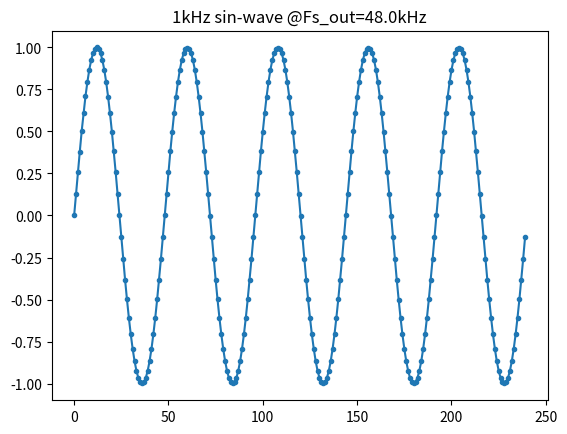

The script that saved this image:
import math
import numpy as np
import matplotlib.pyplot as plt

'''
44.1kHzのSIN波を48kHzのSIN波にSRCするプログラム

'''
LW = 32 # 畳み込みする関数の長さ（-LW*π/2からLW*π/2まで）
pi = math.pi

Fs_in = 44100
Fs_out = 48000

N = int(Fs_out/200) # Number of input samples　入力信号のサンプル数

def hamming(x):
    return 0.54-0.46*math.cos(x)

def sinc(x):
    if x == 0:
        return 1
    else:
        return math.sin(pi*x)/(pi*x)

def windowed_sinc(x):
    return sinc(x)*hamming((x+LW/2)*2*pi/LW)

def convolution(x, m):
    sum = 0
    (dn, n) = math.modf(m * Fs_in/Fs_out)
    for k in range(int(-LW/2), int(LW/2)):
        if (n+k>=0) and (n+k<N):
            sum = sum + x[int(n+k)] * windowed_sinc(k-dn)
    return sum
    
y = [] # output
x0 = np.arange(0, 10*2*pi, 2*pi/44.1) # 44.1kHzで10周期分の1khzのSIN波
x1 = np.sin(x0)
x2 = x1.tolist()
#x2.extend([0] * int(LW/2))

'''
x = np.arange(-LW/2, LW/2, 1/10)

y2 = []

for x1 in x:
    y1.append(windowed_sinc(x1))
    y2.append(sinc(x1))

plt.plot(x, y1, label = "y = windowed_sinc(x)")
plt.plot(x, y2, label = "y = sinc(x)")
'''
x = np.arange(N)
x_221 = np.arange(0, 221)

for m1 in range(0, N):
    y.append(convolution(x2, m1))

# input signal
#plt.plot(x_221, x1[0:221], marker=".")
    
plt.title("1kHz sin-wave @Fs_out="+str(Fs_out/1000)+"kHz")
plt.plot(x, y, marker=".")
